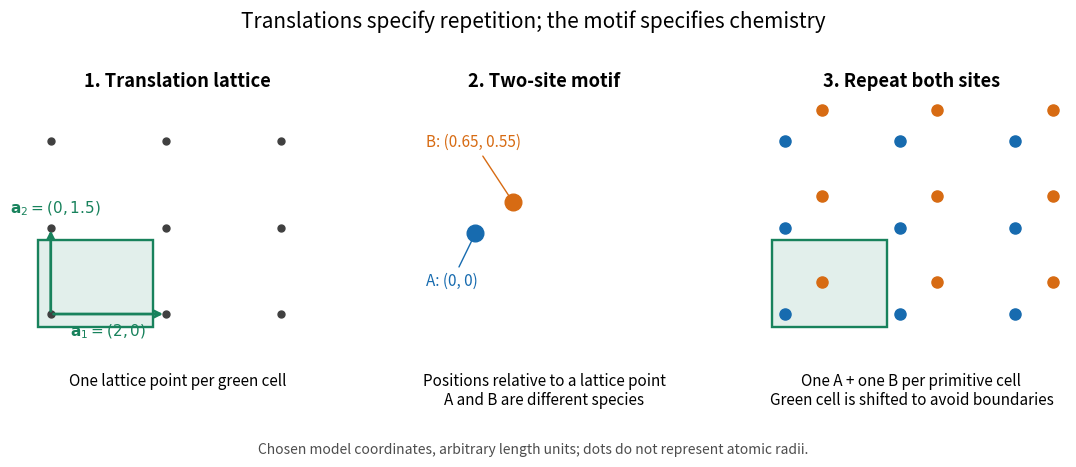

Python code for this plot: (Note: this script raises an exception after producing the figure.)
"""Original two-dimensional lattice-plus-motif diagram; Python 3.14, matplotlib 3.10.7."""
from pathlib import Path

import matplotlib.pyplot as plt
from matplotlib.patches import Rectangle
import numpy as np


def main():
    plt.rcParams.update({"font.size": 11, "figure.facecolor": "white"})
    fig, axes = plt.subplots(1, 3, figsize=(11, 4.7), dpi=110)
    blue, orange, green = "#176baf", "#d76b13", "#18825c"
    a1, a2 = np.array([2., 0.]), np.array([0., 1.5])
    offset = np.array([.65, .55])
    for ax in axes:
        ax.set_aspect("equal")
        ax.set_xlim(-.5, 4.9)
        ax.set_ylim(-.5, 3.8)
        ax.set_xticks([])
        ax.set_yticks([])
        for spine in ax.spines.values():
            spine.set_visible(False)
    for ax in [axes[0], axes[2]]:
        for i in range(3):
            for j in range(3):
                p = i*a1+j*a2
                ax.plot(*p, "o", color="0.25" if ax is axes[0] else blue,
                        ms=5 if ax is axes[0] else 8, zorder=3)
                if ax is axes[2]:
                    ax.plot(*(p+offset), "o", color=orange, ms=8, zorder=3)
        ax.add_patch(Rectangle((-.22, -.22), 2, 1.5, color=green,
                               alpha=.12, zorder=1))
        ax.add_patch(Rectangle((-.22, -.22), 2, 1.5, fill=False,
                               edgecolor=green, lw=1.7, zorder=2))
    for vec, label, shift in [(a1, r"$\mathbf{a}_1=(2,0)$", (1., -.38)),
                              (a2, r"$\mathbf{a}_2=(0,1.5)$", (.08, 1.75))]:
        axes[0].annotate("", xy=vec, xytext=(0, 0),
                         arrowprops={"arrowstyle": "->", "color": green, "lw": 2})
        axes[0].text(*shift, label, ha="center", color=green)
    axes[0].set_title("1. Translation lattice", weight="bold")
    axes[1].plot(1, 1.4, "o", color=blue, ms=12)
    axes[1].plot(1.65, 1.95, "o", color=orange, ms=12)
    axes[1].annotate("A: (0, 0)", xy=(1, 1.4), xytext=(.15, .5),
                     arrowprops={"arrowstyle": "-", "color": blue}, color=blue)
    axes[1].annotate("B: (0.65, 0.55)", xy=(1.65, 1.95), xytext=(.15, 2.9),
                     arrowprops={"arrowstyle": "-", "color": orange}, color=orange)
    axes[1].set_title("2. Two-site motif", weight="bold")
    axes[2].set_title("3. Repeat both sites", weight="bold")
    captions = ["One lattice point per green cell",
                "Positions relative to a lattice point\nA and B are different species",
                "One A + one B per primitive cell\nGreen cell is shifted to avoid boundaries"]
    for ax, caption in zip(axes, captions):
        ax.text(.5, -.12, caption, transform=ax.transAxes, ha="center", va="top")
    fig.suptitle("Translations specify repetition; the motif specifies chemistry", fontsize=15)
    fig.text(.5, .035, "Chosen model coordinates, arbitrary length units; dots do not represent atomic radii.",
             ha="center", fontsize=10, color="0.3")
    fig.subplots_adjust(left=.035, right=.985, top=.85, bottom=.22, wspace=.18)
    fig.savefig(Path(__file__).stem + ".png", facecolor="white")
    plt.close(fig)


if __name__ == "__main__":
    main()
